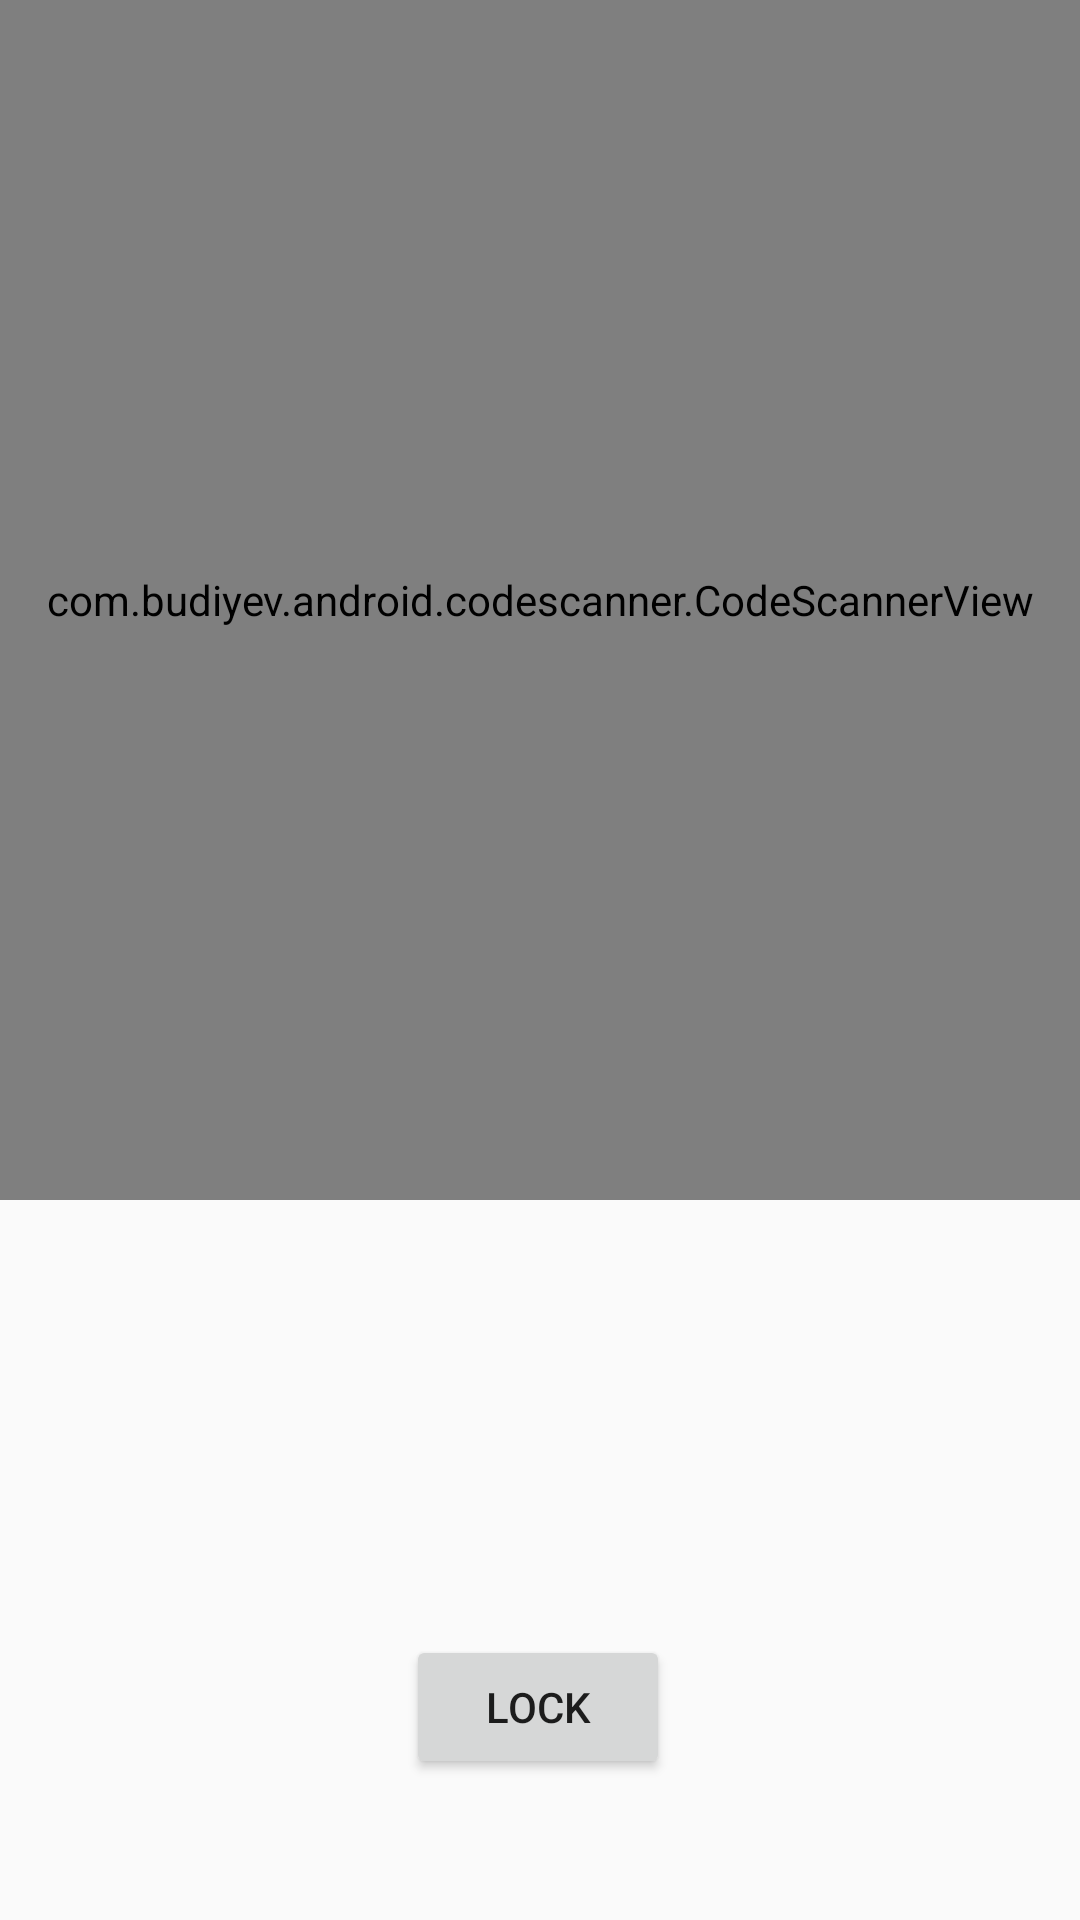

Android layout source for this screen:
<!-- AndroidManifest.xml: application theme Theme.AppCompat.Light.NoActionBar -->
<!-- res/layout/fragment_camera.xml -->
<?xml version="1.0" encoding="utf-8"?>
<androidx.constraintlayout.widget.ConstraintLayout xmlns:android="http://schemas.android.com/apk/res/android"
    xmlns:app="http://schemas.android.com/apk/res-auto"
    xmlns:tools="http://schemas.android.com/tools"
    android:layout_width="match_parent"
    android:layout_height="match_parent"
    tools:context=".ui.camera.CameraFragment" >


    <com.budiyev.android.codescanner.CodeScannerView
        android:id="@+id/scan_view"
        android:layout_width="match_parent"
        android:layout_height="400dp"
        app:autoFocusButtonColor="#FFFFFF"
        app:autoFocusButtonVisible="true"
        app:flashButtonColor="#FFFFFF"
        app:flashButtonVisible="true"
        app:layout_constraintEnd_toEndOf="parent"
        app:layout_constraintStart_toStartOf="parent"
        app:layout_constraintTop_toTopOf="parent"
        app:maskColor="#3C3C3C" />

    <Button
        android:id="@+id/btnScan"
        android:layout_width="wrap_content"
        android:layout_height="wrap_content"
        android:layout_marginTop="40dp"
        android:text="Lock"
        app:layout_constraintBottom_toBottomOf="parent"
        app:layout_constraintEnd_toEndOf="parent"
        app:layout_constraintHorizontal_bias="0.498"
        app:layout_constraintStart_toStartOf="parent"
        app:layout_constraintTop_toBottomOf="@+id/txt_qrcode"
        app:layout_constraintVertical_bias="0.173" />

    <TextView
        android:id="@+id/txt_qrcode"
        android:layout_width="wrap_content"
        android:layout_height="wrap_content"
        android:layout_marginTop="76dp"
        app:layout_constraintEnd_toEndOf="parent"
        app:layout_constraintHorizontal_bias="0.498"
        app:layout_constraintStart_toStartOf="parent"
        app:layout_constraintTop_toBottomOf="@+id/scan_view" />
</androidx.constraintlayout.widget.ConstraintLayout>
<!-- resources referenced by this layout -->
<resources>

</resources>
